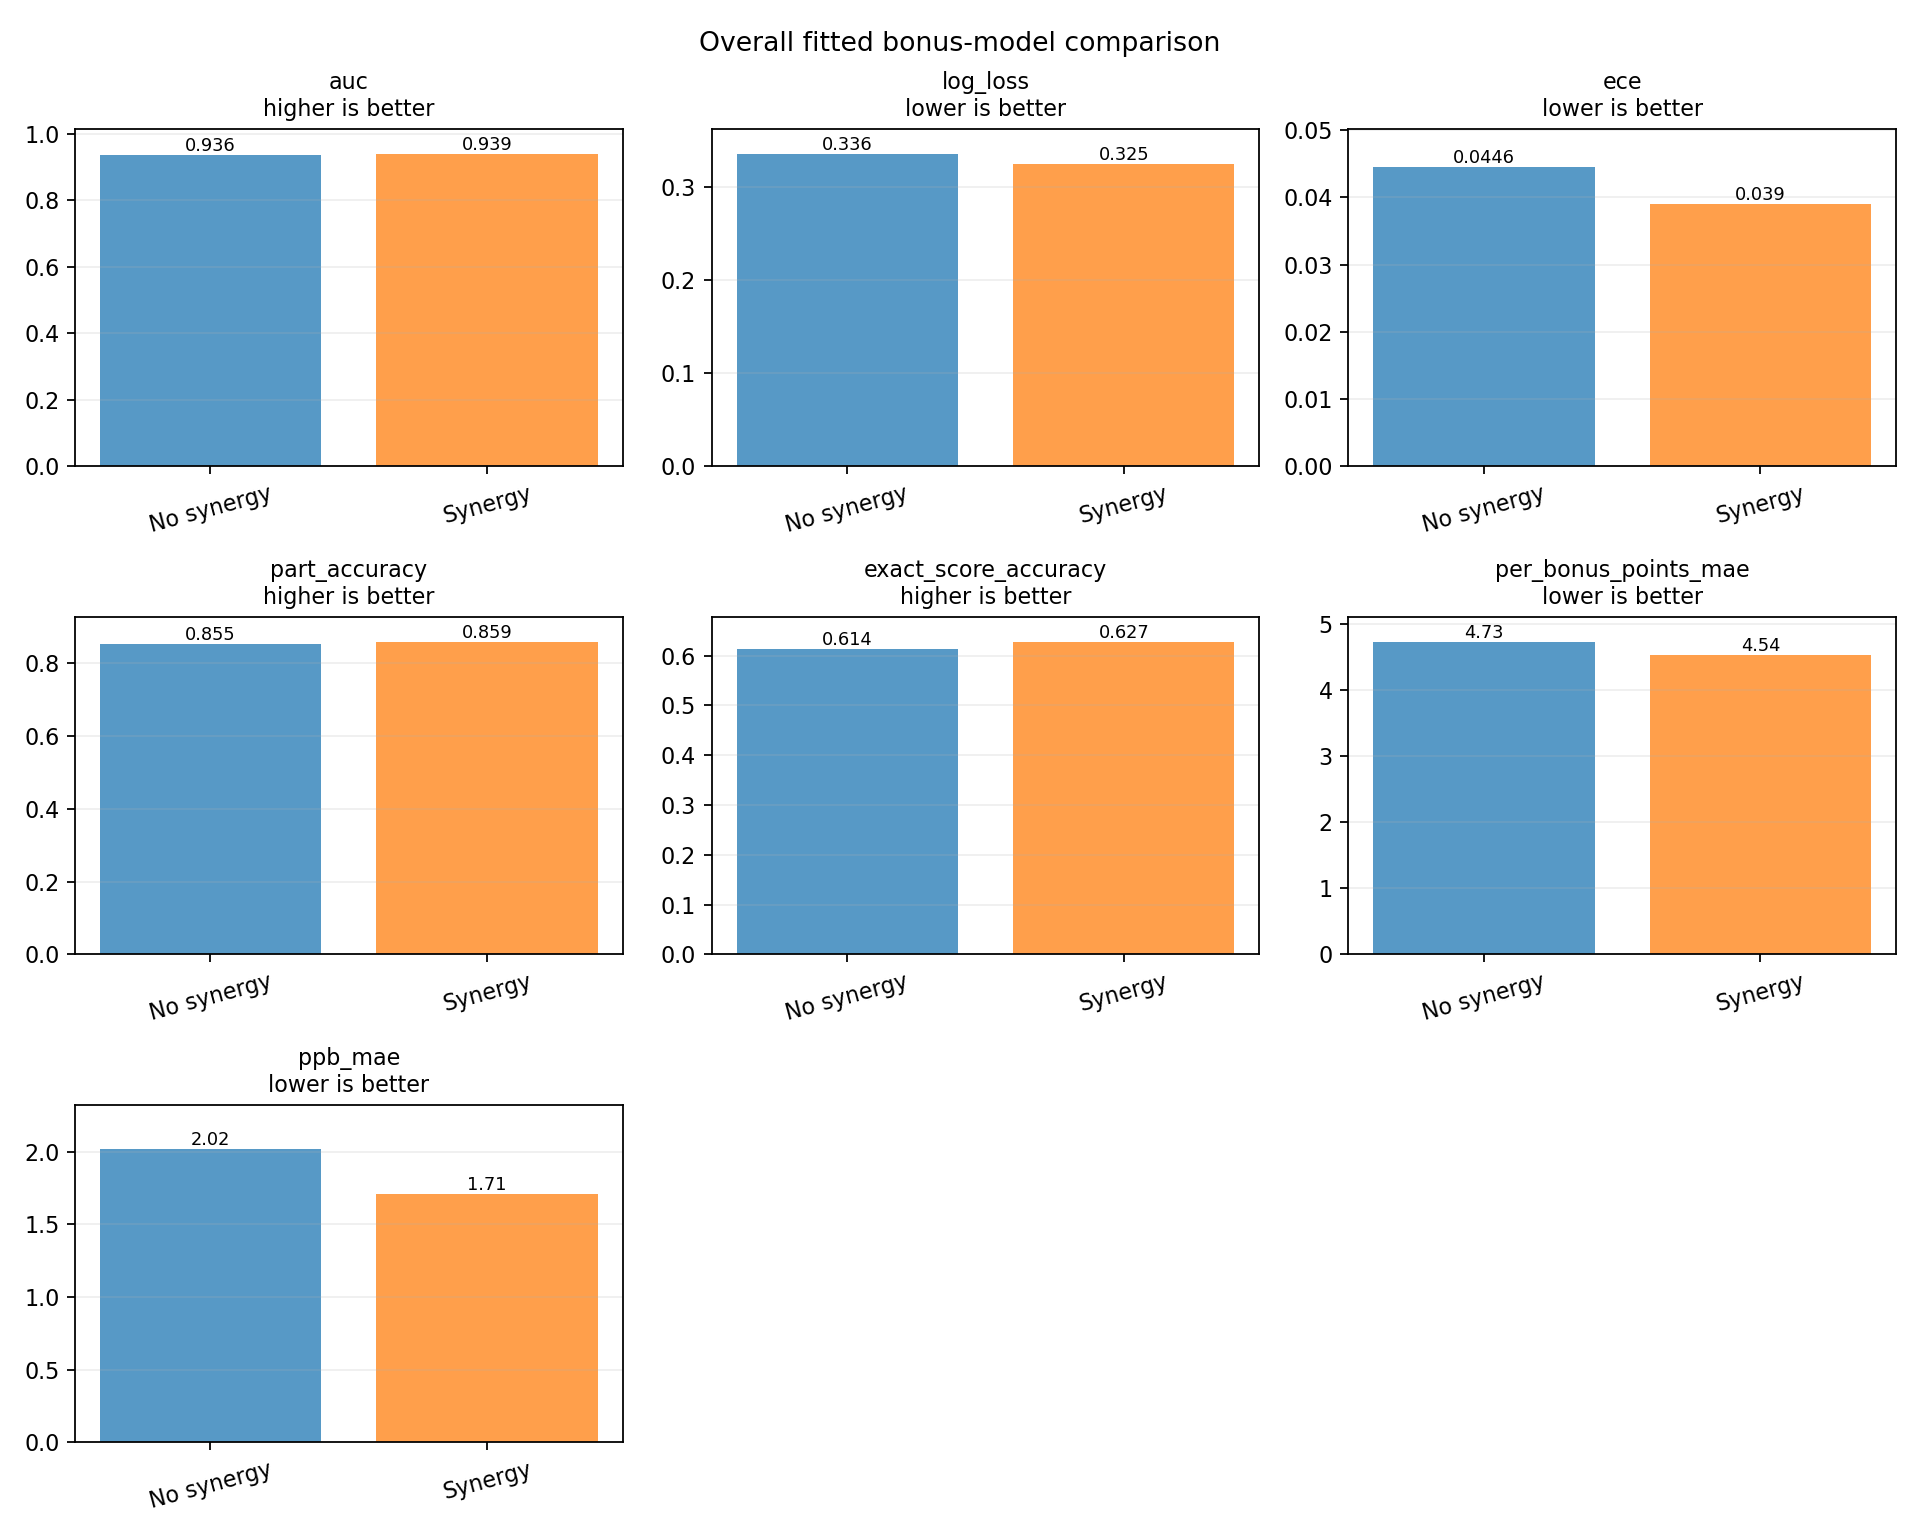

The table this chart was drawn from, first rows:
metric, no_synergy, synergy, synergy_minus_no_synergy, better_in_sample
auc, 0.9362, 0.9392, 0.002975, synergy
log_loss, 0.3358, 0.3249, -0.01083, synergy
ece, 0.04455, 0.03895, -0.005603, synergy
part_accuracy, 0.8549, 0.8589, 0.004076, synergy
exact_score_accuracy, 0.6136, 0.6273, 0.01367, synergy
per_bonus_points_mae, 4.729, 4.539, -0.1905, synergy
ppb_mae, 2.015, 1.71, -0.3051, synergy
